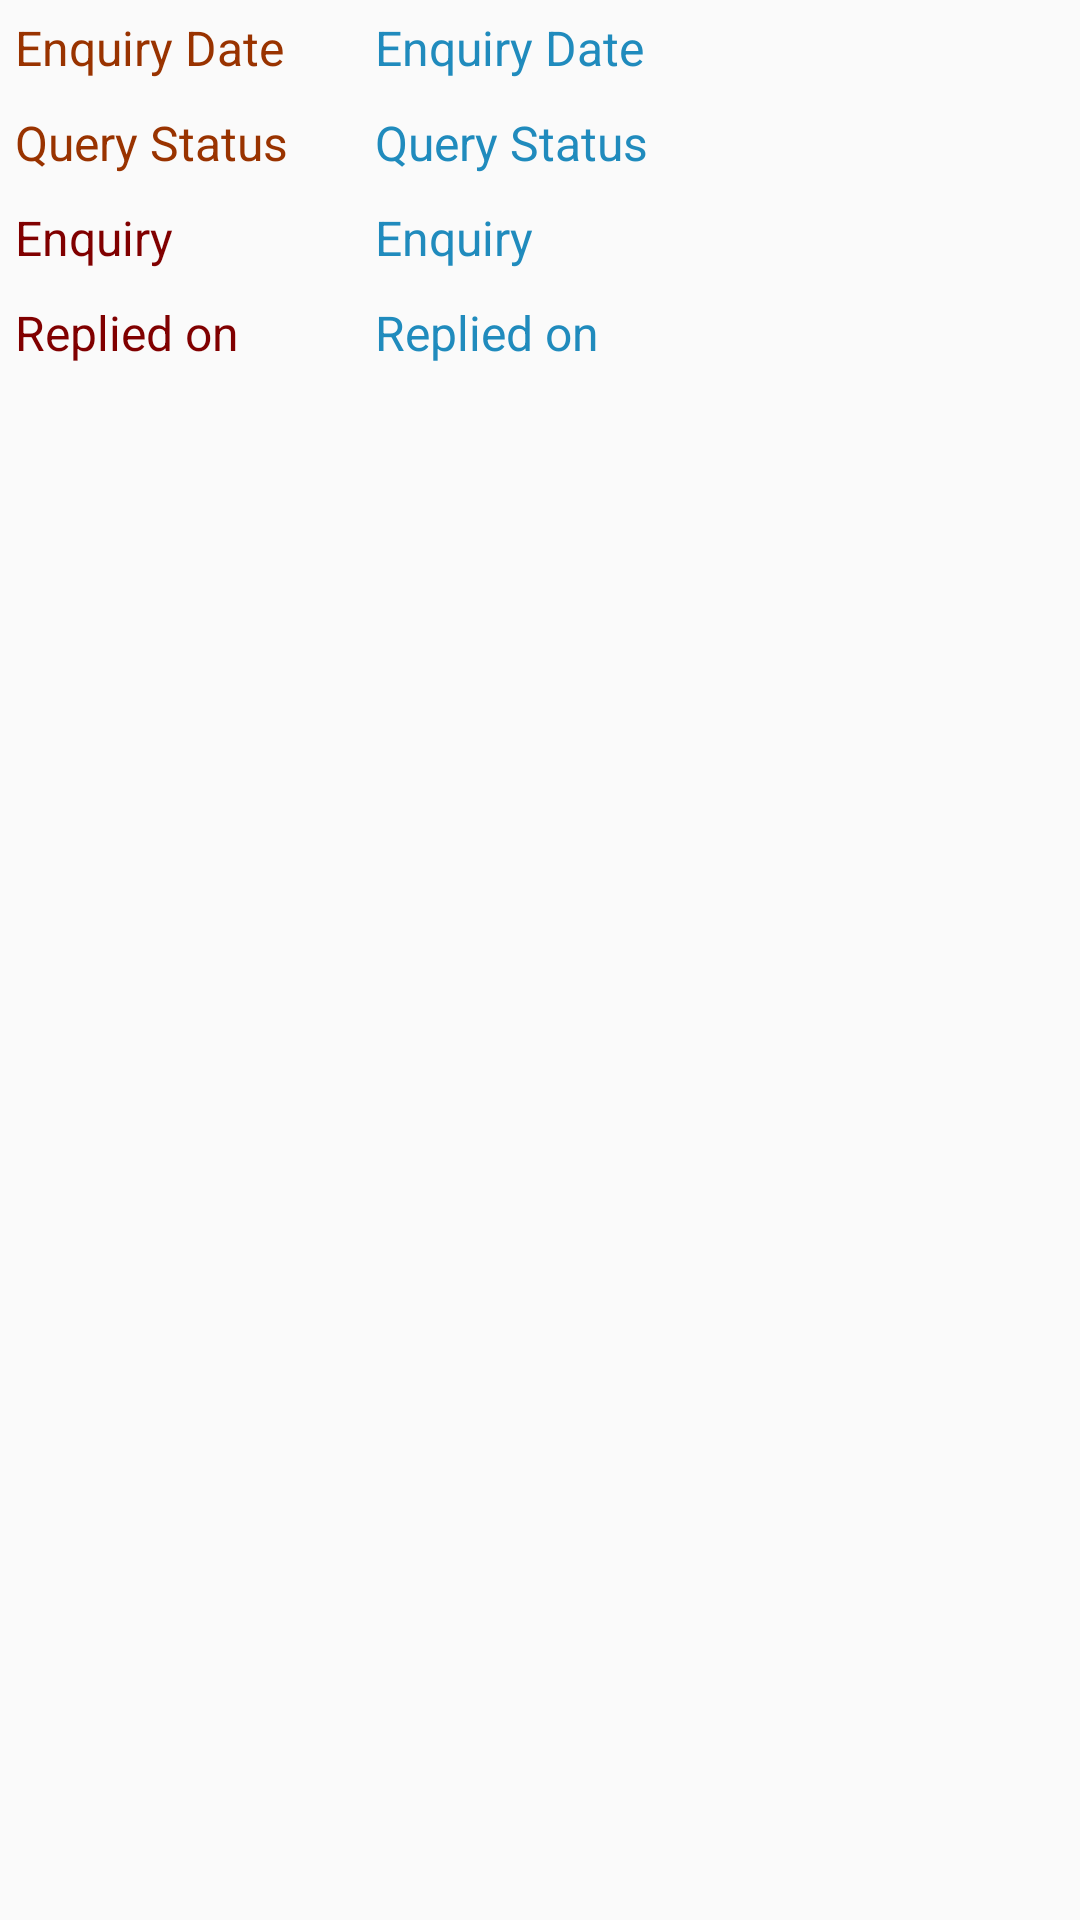

Here is an Android app screen rendered from its layout file. Give the layout XML and the strings, colors and styles it references.
<!-- AndroidManifest.xml: application theme AppTheme -->
<!-- res/layout/viewenquiry_adapter.xml -->
<?xml version="1.0" encoding="utf-8"?>
<LinearLayout xmlns:android="http://schemas.android.com/apk/res/android"
    android:orientation="vertical" android:layout_width="match_parent"
    android:layout_height="match_parent">





    <LinearLayout
        android:orientation="horizontal"
        android:layout_width="fill_parent"
        android:layout_height="wrap_content">
        <TextView
            android:padding="5dp"
            android:layout_weight="1"
            android:textSize="16dp"
            android:textColor="#993300"
            android:text="Enquiry Date"
            android:layout_width="0dp"
            android:layout_height="wrap_content" />

        <TextView
            android:id="@+id/view_enquiry_enquirydate"
            android:padding="5dp"
            android:layout_weight="2"
            android:textSize="16dp"
            android:textColor="#208BBD"
            android:text="Enquiry Date"
            android:layout_width="0dp"
            android:layout_height="wrap_content" />
    </LinearLayout>
    <LinearLayout
        android:orientation="horizontal"
        android:layout_width="fill_parent"
        android:layout_height="wrap_content">
        <TextView

            android:padding="5dp"
            android:layout_weight="1"
            android:textSize="16dp"
            android:textColor="#993300"
            android:text="Query Status"
            android:layout_width="0dp"
            android:layout_height="wrap_content" />

        <TextView
            android:id="@+id/view_enquiry_qstatus"
            android:padding="5dp"
            android:layout_weight="2"
            android:textSize="16dp"
            android:textColor="#208BBD"
            android:text="Query Status"
            android:layout_width="0dp"
            android:layout_height="wrap_content" />
    </LinearLayout>
    <LinearLayout
        android:orientation="horizontal"
        android:layout_width="fill_parent"
        android:layout_height="wrap_content">
        <TextView
            android:padding="5dp"
            android:layout_weight="1"
            android:textSize="16dp"
            android:textColor="#800000"
            android:text="Enquiry "
            android:layout_width="0dp"
            android:layout_height="wrap_content" />

        <TextView
            android:id="@+id/view_enquiry_enquiry"
            android:padding="5dp"
            android:layout_weight="2"
            android:textSize="16dp"
            android:textColor="#208BBD"
            android:text="Enquiry "
            android:layout_width="0dp"
            android:layout_height="wrap_content" />
    </LinearLayout>

    <LinearLayout
        android:orientation="horizontal"
        android:layout_width="fill_parent"
        android:layout_height="wrap_content">
        <TextView
            android:padding="5dp"
            android:layout_weight="1"
            android:textSize="16dp"
            android:textColor="#800000"
            android:text="Replied on"
            android:layout_width="0dp"
            android:layout_height="wrap_content" />

        <TextView
            android:id="@+id/view_enquiry_repliedon"
            android:padding="5dp"
            android:layout_weight="2"
            android:textSize="16dp"
            android:textColor="#208BBD"
            android:text="Replied on"
            android:layout_width="0dp"
            android:layout_height="wrap_content" />
    </LinearLayout>


</LinearLayout>
<!-- resources referenced by this layout -->
<resources>
  <style name="AppTheme" parent="Theme.AppCompat.Light.DarkActionBar">
          
      </style>
</resources>
